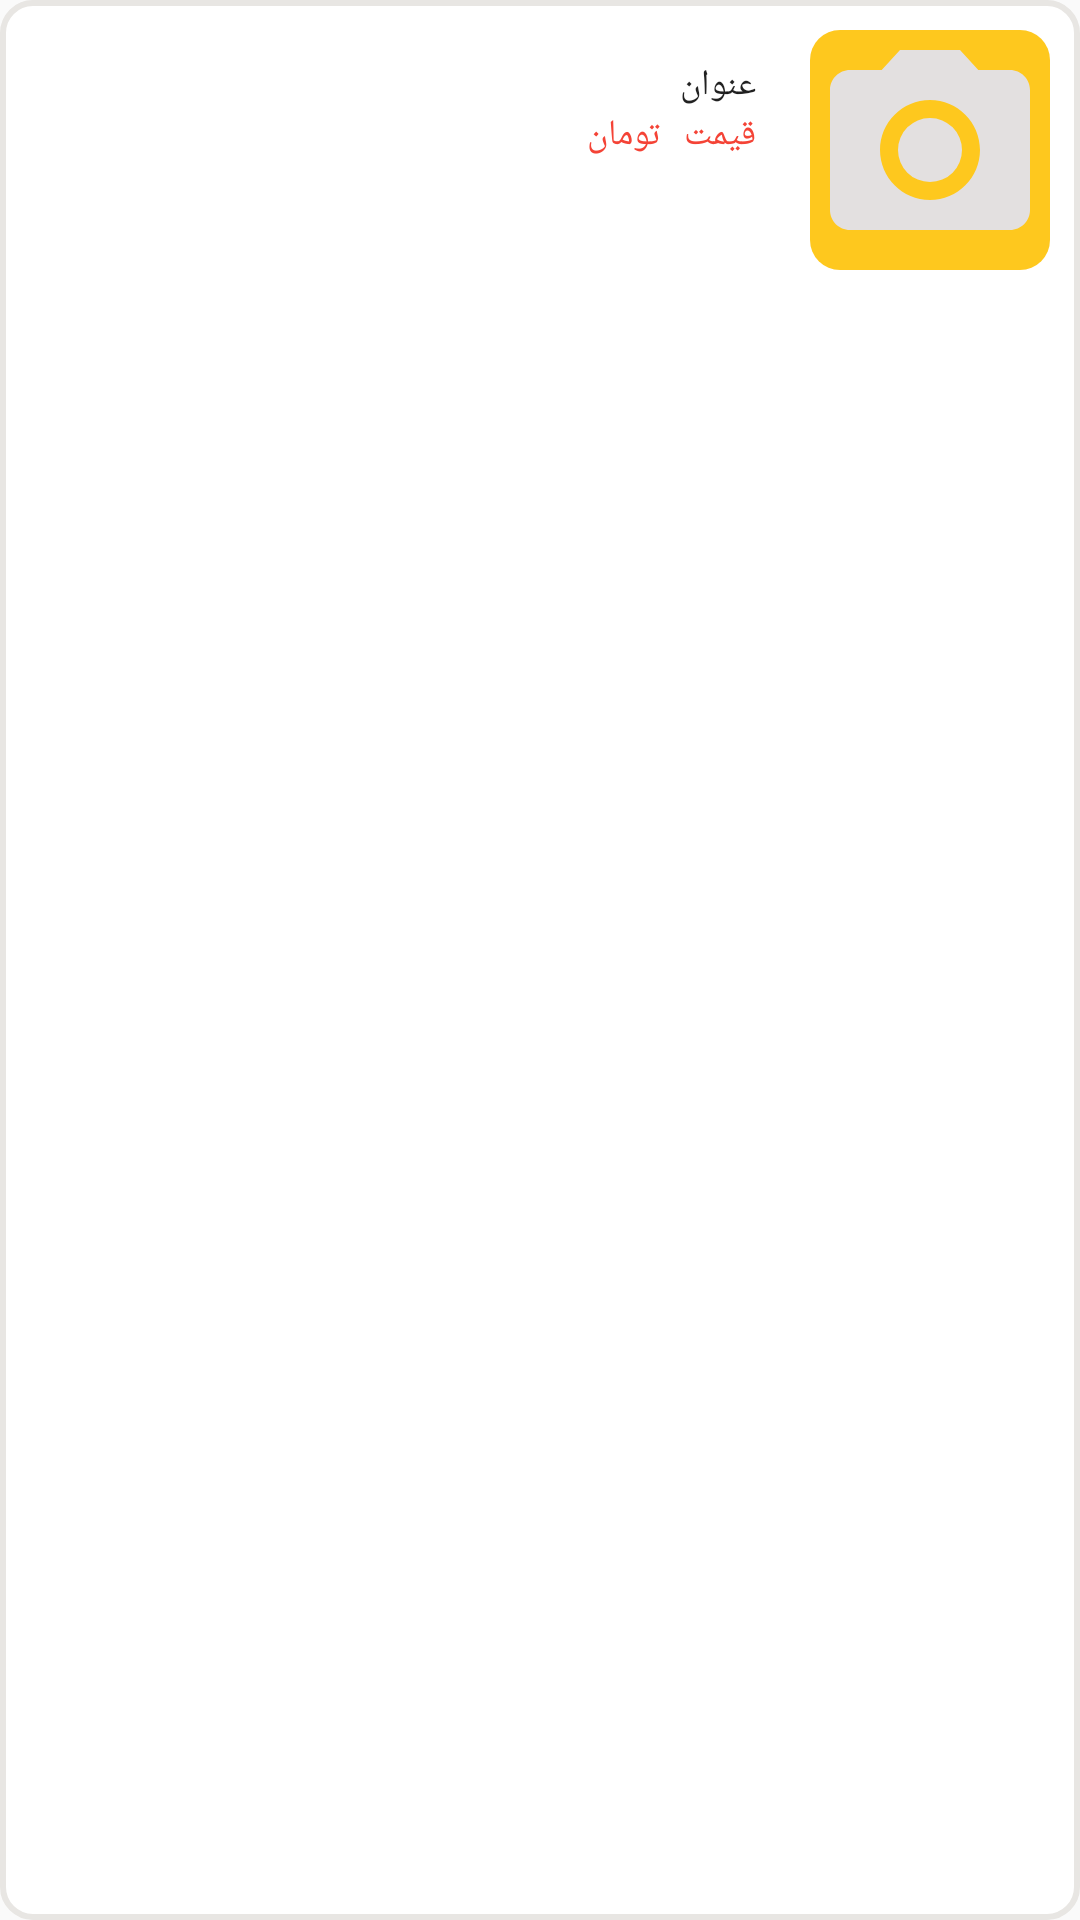

Here is an Android app screen rendered from its layout file. Give the layout XML and the strings, colors and styles it references.
<!-- AndroidManifest.xml: application theme AppTheme -->
<!-- res/layout/listview_biyab.xml -->
<?xml version="1.0" encoding="utf-8"?>
<RelativeLayout xmlns:android="http://schemas.android.com/apk/res/android"
    android:layout_width="match_parent"
    android:layout_height="match_parent"
    android:orientation="horizontal"
    android:padding="10dp"
    android:background="@drawable/shape_recycleview"
    android:layout_marginTop="5dp"   >

    <ImageView
        android:id="@+id/img"
        android:layout_width="80dp"
        android:layout_height="80dp"
        android:src="@drawable/image"
        android:layout_alignParentRight="true"
        android:layout_marginLeft="10dp"
        android:scaleType="fitXY"
        android:background="@drawable/shape"/>

    <TextView
        android:id="@+id/etTitle"
        android:layout_width="wrap_content"
        android:layout_height="wrap_content"
        android:layout_toLeftOf="@id/img"
        android:paddingTop="10dp"
        android:text="@string/title"
        style="@style/Title"
        android:lines="1"/>


    <TextView
        android:id="@+id/tvt"
        android:layout_width="wrap_content"
        android:layout_height="wrap_content"
        style="@style/Title"
        android:layout_below="@id/etTitle"
        android:layout_toLeftOf="@id/etPrice"
        android:text="@string/price_unit"
        android:textColor="@color/colorprice"
        />
    <TextView
        android:id="@+id/etPrice"
        android:layout_width="wrap_content"
        android:layout_height="wrap_content"
        style="@style/Title"
        android:layout_below="@id/etTitle"
        android:layout_toLeftOf="@id/img"
        android:text="@string/price"
        android:textColor="@color/colorprice"
        />
    <TextView
        android:id="@+id/tvid"
        android:layout_width="wrap_content"
        android:layout_height="wrap_content"
        style="@style/Title"
        android:layout_below="@id/etTitle"
        android:visibility="invisible"
        />


</RelativeLayout>
<!-- resources referenced by this layout -->
<resources>
  <color name="colorprice">#F44336</color>
  <!-- drawable image (drawable) -->
  <vector android:height="24dp" android:tint="#E3E0E0"
      android:viewportHeight="24" android:viewportWidth="24"
      android:width="24dp" xmlns:android="http://schemas.android.com/apk/res/android">
      <path android:fillColor="@android:color/white" android:pathData="M12,12m-3.2,0a3.2,3.2 0,1 1,6.4 0a3.2,3.2 0,1 1,-6.4 0"/>
      <path android:fillColor="@android:color/white" android:pathData="M9,2L7.17,4L4,4c-1.1,0 -2,0.9 -2,2v12c0,1.1 0.9,2 2,2h16c1.1,0 2,-0.9 2,-2L22,6c0,-1.1 -0.9,-2 -2,-2h-3.17L15,2L9,2zM12,17c-2.76,0 -5,-2.24 -5,-5s2.24,-5 5,-5 5,2.24 5,5 -2.24,5 -5,5z"/>
  </vector>
  <!-- drawable shape (drawable) -->
  <?xml version="1.0" encoding="utf-8"?>
  <shape xmlns:android="http://schemas.android.com/apk/res/android" >
      
      <gradient
          android:angle="225"
          android:startColor="#fec81e"
          android:endColor="#fec81e"/>
      <corners
          android:bottomLeftRadius="10dp"
          android:bottomRightRadius="10dp"
          android:topLeftRadius="10dp"
          android:topRightRadius="10dp" />
  </shape>
  <!-- drawable shape_recycleview (drawable) -->
  <?xml version="1.0" encoding="utf-8"?>
  <shape xmlns:android="http://schemas.android.com/apk/res/android" >
      <stroke android:width="2dp"
          android:color="#E8E6E3"/>
      <gradient
          android:angle="225"
          android:startColor="#ffffff"
          android:endColor="#ffffff"/>
      <corners
          android:bottomLeftRadius="10dp"
          android:bottomRightRadius="10dp"
          android:topLeftRadius="10dp"
          android:topRightRadius="10dp" />
  </shape>
  <string name="price">قیمت</string>
  <string name="price_unit">تومان</string>
  <string name="title">عنوان</string>
  <style name="Title" parent="TextView">
          <item name="android:textSize">12sp</item>
          <item name="fontFamily">@font/royabold</item>
          <item name="android:gravity">center_vertical</item>
      </style>
  <style name="AppTheme" parent="Theme.AppCompat.Light.NoActionBar">
          
          <item name="colorPrimary">@color/colorPrimary</item>
          <item name="colorPrimaryDark">@color/colorPrimaryDark</item>
          <item name="colorAccent">@color/colorAccent</item>
          <item name="actionBarSize">50dp</item>
      </style>
  <style name="TextView" parent="Theme.AppCompat.Light.DarkActionBar">
          <item name="height">30dp</item>
          <item name="fontFamily">@font/roya</item>
          <item name="color">@color/colotTitle</item>
          <item name="android:textSize">17sp</item>
          <item name="android:gravity">right</item>
          <item name="android:paddingRight">8dp</item>
      </style>
  <color name="colorPrimary">#fec81e</color>
  <color name="colorPrimaryDark">#d5a200</color>
  <color name="colorAccent">#fec81e</color>
  <color name="colotTitle">#AE1E1E1E</color>
</resources>
